19-way image classification set "data-content" from GitHub (kenta12/start11); label vocabulary: burger, cheese, chicken curry, chocolate, corn, ebimayo shrimp mayonnaise, lemon, mentai spicy cod roe, natto fermented soybeans, premium cheese, premium mentai, premium steak, rusk, salad, salami, takoyaki octopus balls, tongue meat, tonkatsu pork cutlet, yakitori grilled chicken.

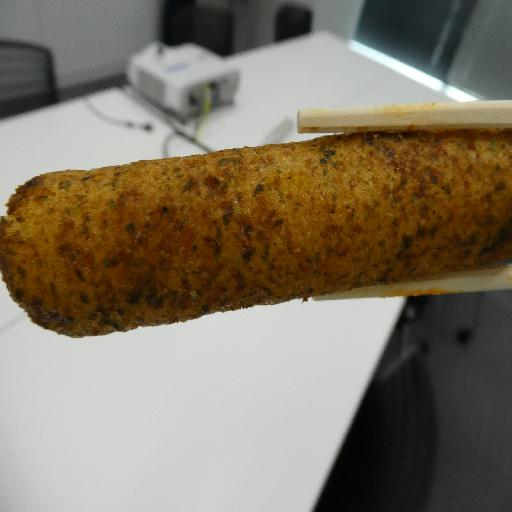
Label: takoyaki octopus balls

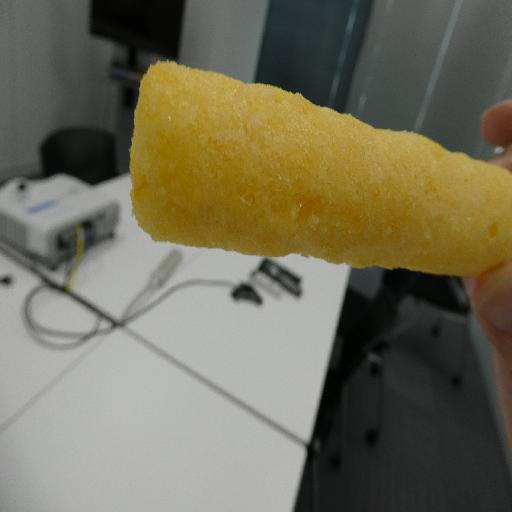
Label: lemon

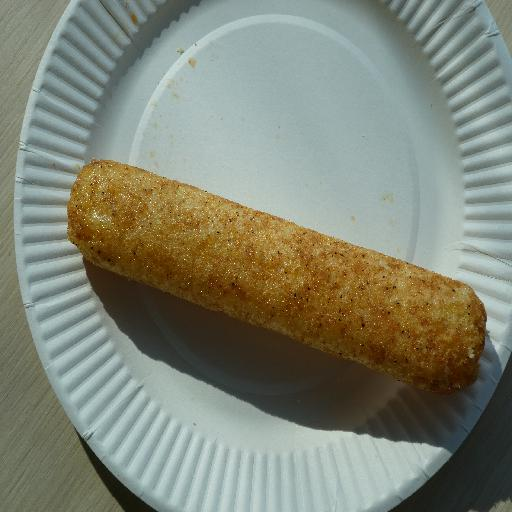
Label: premium steak

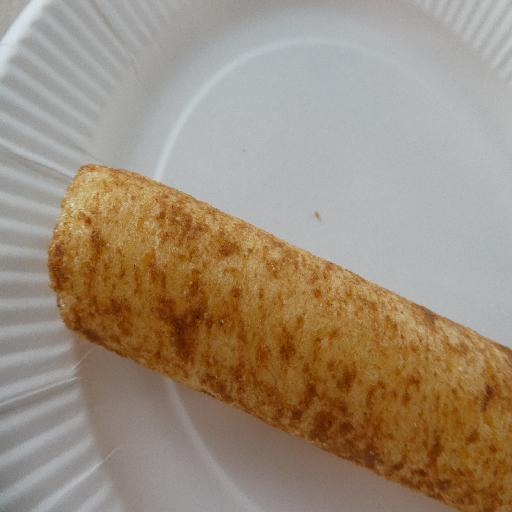
Label: tonkatsu pork cutlet

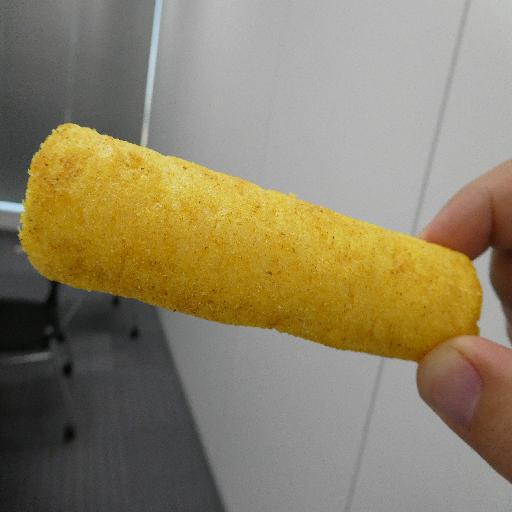
Label: chicken curry

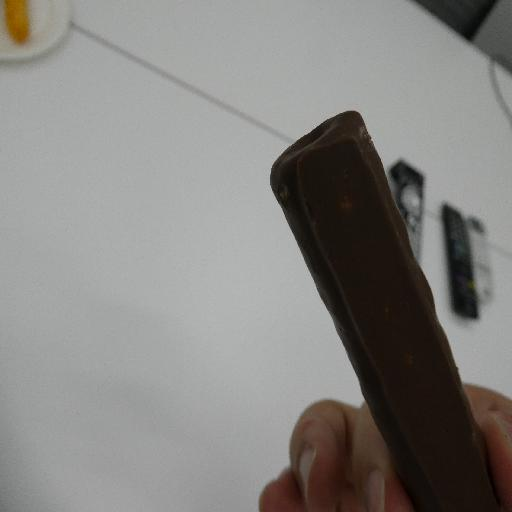
Label: chocolate
